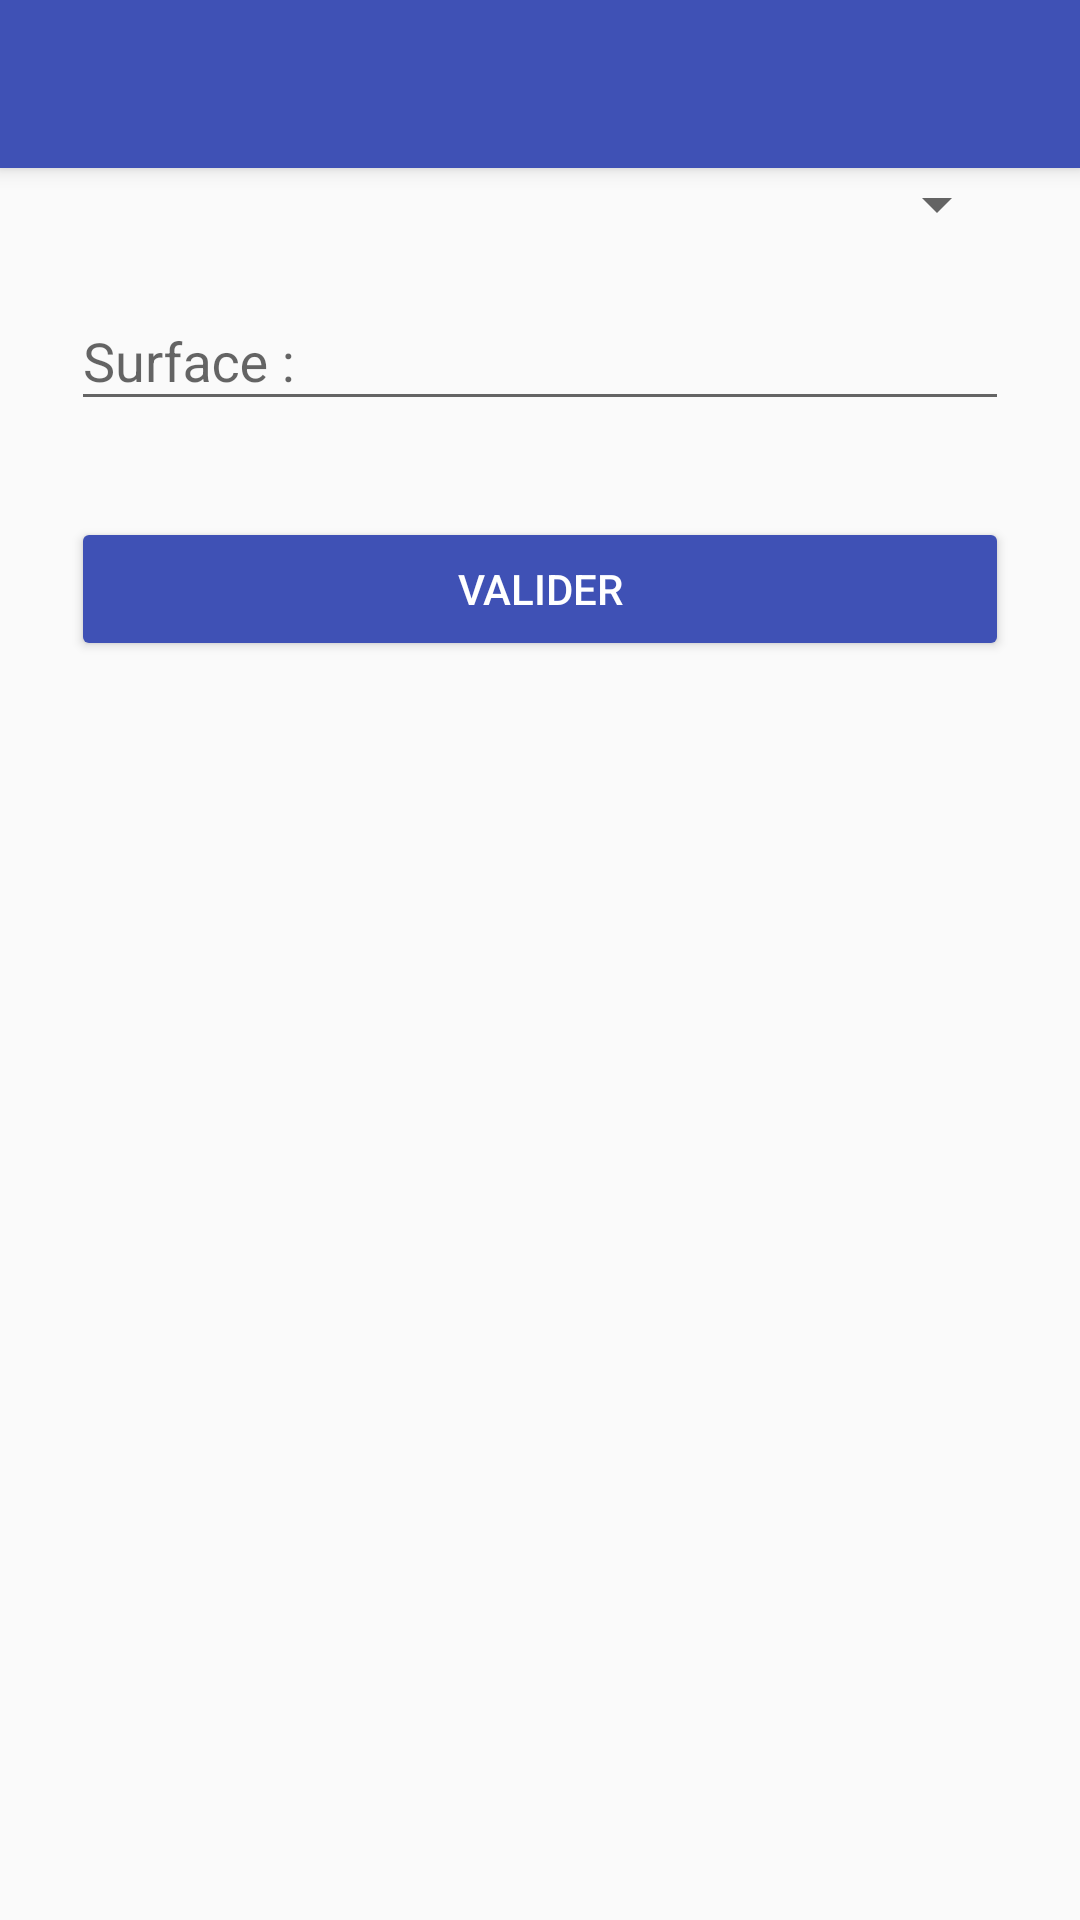

Android layout source for this screen:
<!-- AndroidManifest.xml: activity theme AppTheme.NoActionBar -->
<!-- res/layout/activity_edit_room.xml -->
<?xml version="1.0" encoding="utf-8"?>

<android.support.design.widget.CoordinatorLayout xmlns:android="http://schemas.android.com/apk/res/android"
    xmlns:app="http://schemas.android.com/apk/res-auto"
    xmlns:tools="http://schemas.android.com/tools"
    android:id="@+id/coordinatorLayout"
    android:layout_width="match_parent"
    android:layout_height="match_parent"
    android:fitsSystemWindows="true"
    tools:context=".ui.activities.EditRoomActivity">

    <android.support.design.widget.AppBarLayout
        android:layout_width="match_parent"
        android:layout_height="wrap_content"
        android:theme="@style/AppTheme.AppBarOverlay">

        <android.support.v7.widget.Toolbar
            android:id="@+id/toolbar"
            android:layout_width="match_parent"
            android:layout_height="?attr/actionBarSize"
            android:background="?attr/colorPrimary"
            app:popupTheme="@style/AppTheme.PopupOverlay" />

    </android.support.design.widget.AppBarLayout>

    <include layout="@layout/content_edit_room" />

</android.support.design.widget.CoordinatorLayout>
<!-- res/layout/content_edit_room.xml (included above) -->
<?xml version="1.0" encoding="utf-8"?>

<RelativeLayout xmlns:android="http://schemas.android.com/apk/res/android"
    xmlns:app="http://schemas.android.com/apk/res-auto"
    xmlns:tools="http://schemas.android.com/tools"
    android:layout_width="match_parent"
    android:layout_height="match_parent"
    android:paddingBottom="@dimen/activity_vertical_margin"
    android:paddingLeft="@dimen/activity_horizontal_margin"
    android:paddingRight="@dimen/activity_horizontal_margin"
    android:paddingTop="@dimen/activity_vertical_margin"
    app:layout_behavior="@string/appbar_scrolling_view_behavior">

    <LinearLayout
        android:orientation="vertical"
        android:layout_width="match_parent"
        android:layout_height="match_parent"
        android:paddingLeft="24dp"
        android:paddingRight="24dp">

        <Spinner
            android:id="@+id/room_type_spinner"
            android:layout_width="match_parent"
            android:layout_height="wrap_content"
            android:prompt="@string/choose_roomType" />


        
        <android.support.design.widget.TextInputLayout
            android:layout_width="match_parent"
            android:layout_height="wrap_content"
            android:layout_marginTop="8dp"
            android:layout_marginBottom="8dp">

            <EditText android:id="@+id/input_surface"
                android:layout_width="match_parent"
                android:layout_height="wrap_content"
                android:inputType="number"
                android:hint="@string/surface"/>
        </android.support.design.widget.TextInputLayout>

        <android.support.v7.widget.AppCompatButton
            android:id="@+id/btn_send"
            android:layout_width="fill_parent"
            android:layout_height="wrap_content"
            android:layout_marginTop="24dp"
            android:layout_marginBottom="24dp"
            android:padding="12dp"
            android:backgroundTint="@color/colorPrimary"
            android:textColor="@color/white"
            android:text="Valider"
            />

    </LinearLayout>

</RelativeLayout>
<!-- resources referenced by this layout -->
<resources>
  <color name="colorPrimary">#3F51B5</color>
  <color name="white">#FFFFFF</color>
  <string name="choose_roomType">Type de Pièce</string>
  <string name="surface">Surface : </string>
  <style name="AppTheme.AppBarOverlay" parent="ThemeOverlay.AppCompat.Dark.ActionBar" />
  <style name="AppTheme.PopupOverlay" parent="ThemeOverlay.AppCompat.Light" />
  <style name="AppTheme.NoActionBar">
          <item name="windowActionBar">false</item>
          <item name="windowNoTitle">true</item>
      </style>
</resources>
